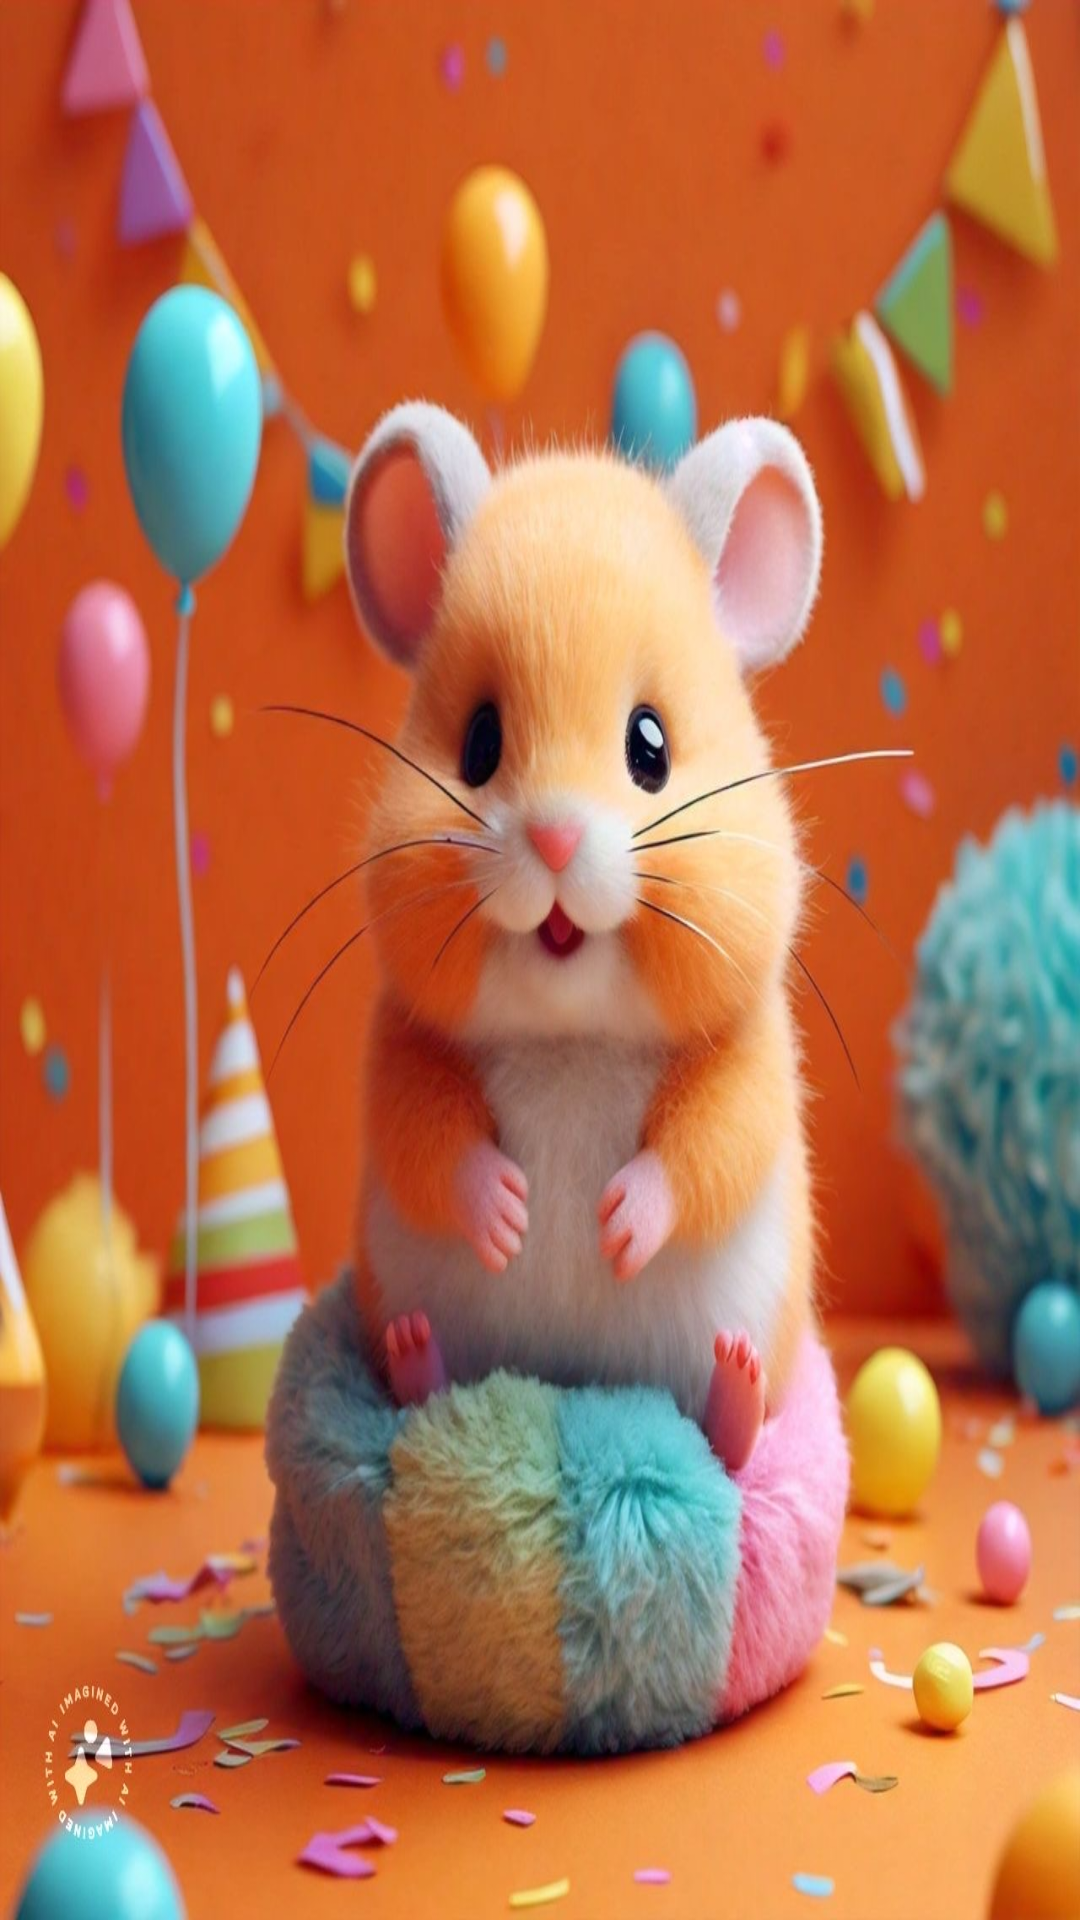

Layout XML and referenced resources for this Android screen:
<!-- AndroidManifest.xml: application theme Theme.MyHamster -->
<!-- res/layout/activity_main.xml -->
<?xml version="1.0" encoding="utf-8"?>
<androidx.constraintlayout.widget.ConstraintLayout xmlns:android="http://schemas.android.com/apk/res/android"
    xmlns:app="http://schemas.android.com/apk/res-auto"
    xmlns:tools="http://schemas.android.com/tools"
    android:id="@+id/main"
    android:layout_width="match_parent"
    android:layout_height="match_parent"
    android:background="@drawable/assignment_2_ui"
    tools:context=".MainActivity">

    <Button
        android:id="@+id/startupButton"
        android:layout_width="91dp"
        android:layout_height="wrap_content"
        android:layout_marginStart="159dp"
        android:layout_marginTop="344dp"
        android:layout_marginEnd="161dp"
        android:layout_marginBottom="339dp"
        android:backgroundTint="#FF9800"
        android:text="HELLO"
        app:layout_constraintBottom_toBottomOf="parent"
        app:layout_constraintEnd_toEndOf="parent"
        app:layout_constraintStart_toStartOf="parent"
        app:layout_constraintTop_toTopOf="parent" />
</androidx.constraintlayout.widget.ConstraintLayout>
<!-- resources referenced by this layout -->
<resources>
  <!-- drawable assignment_2_ui: jpg bitmap (drawable, 187072 bytes) -->
  <style name="Theme.MyHamster" parent="Base.Theme.MyHamster" />
  <style name="Base.Theme.MyHamster" parent="Theme.Material3.DayNight.NoActionBar">
          
          
      </style>
</resources>
